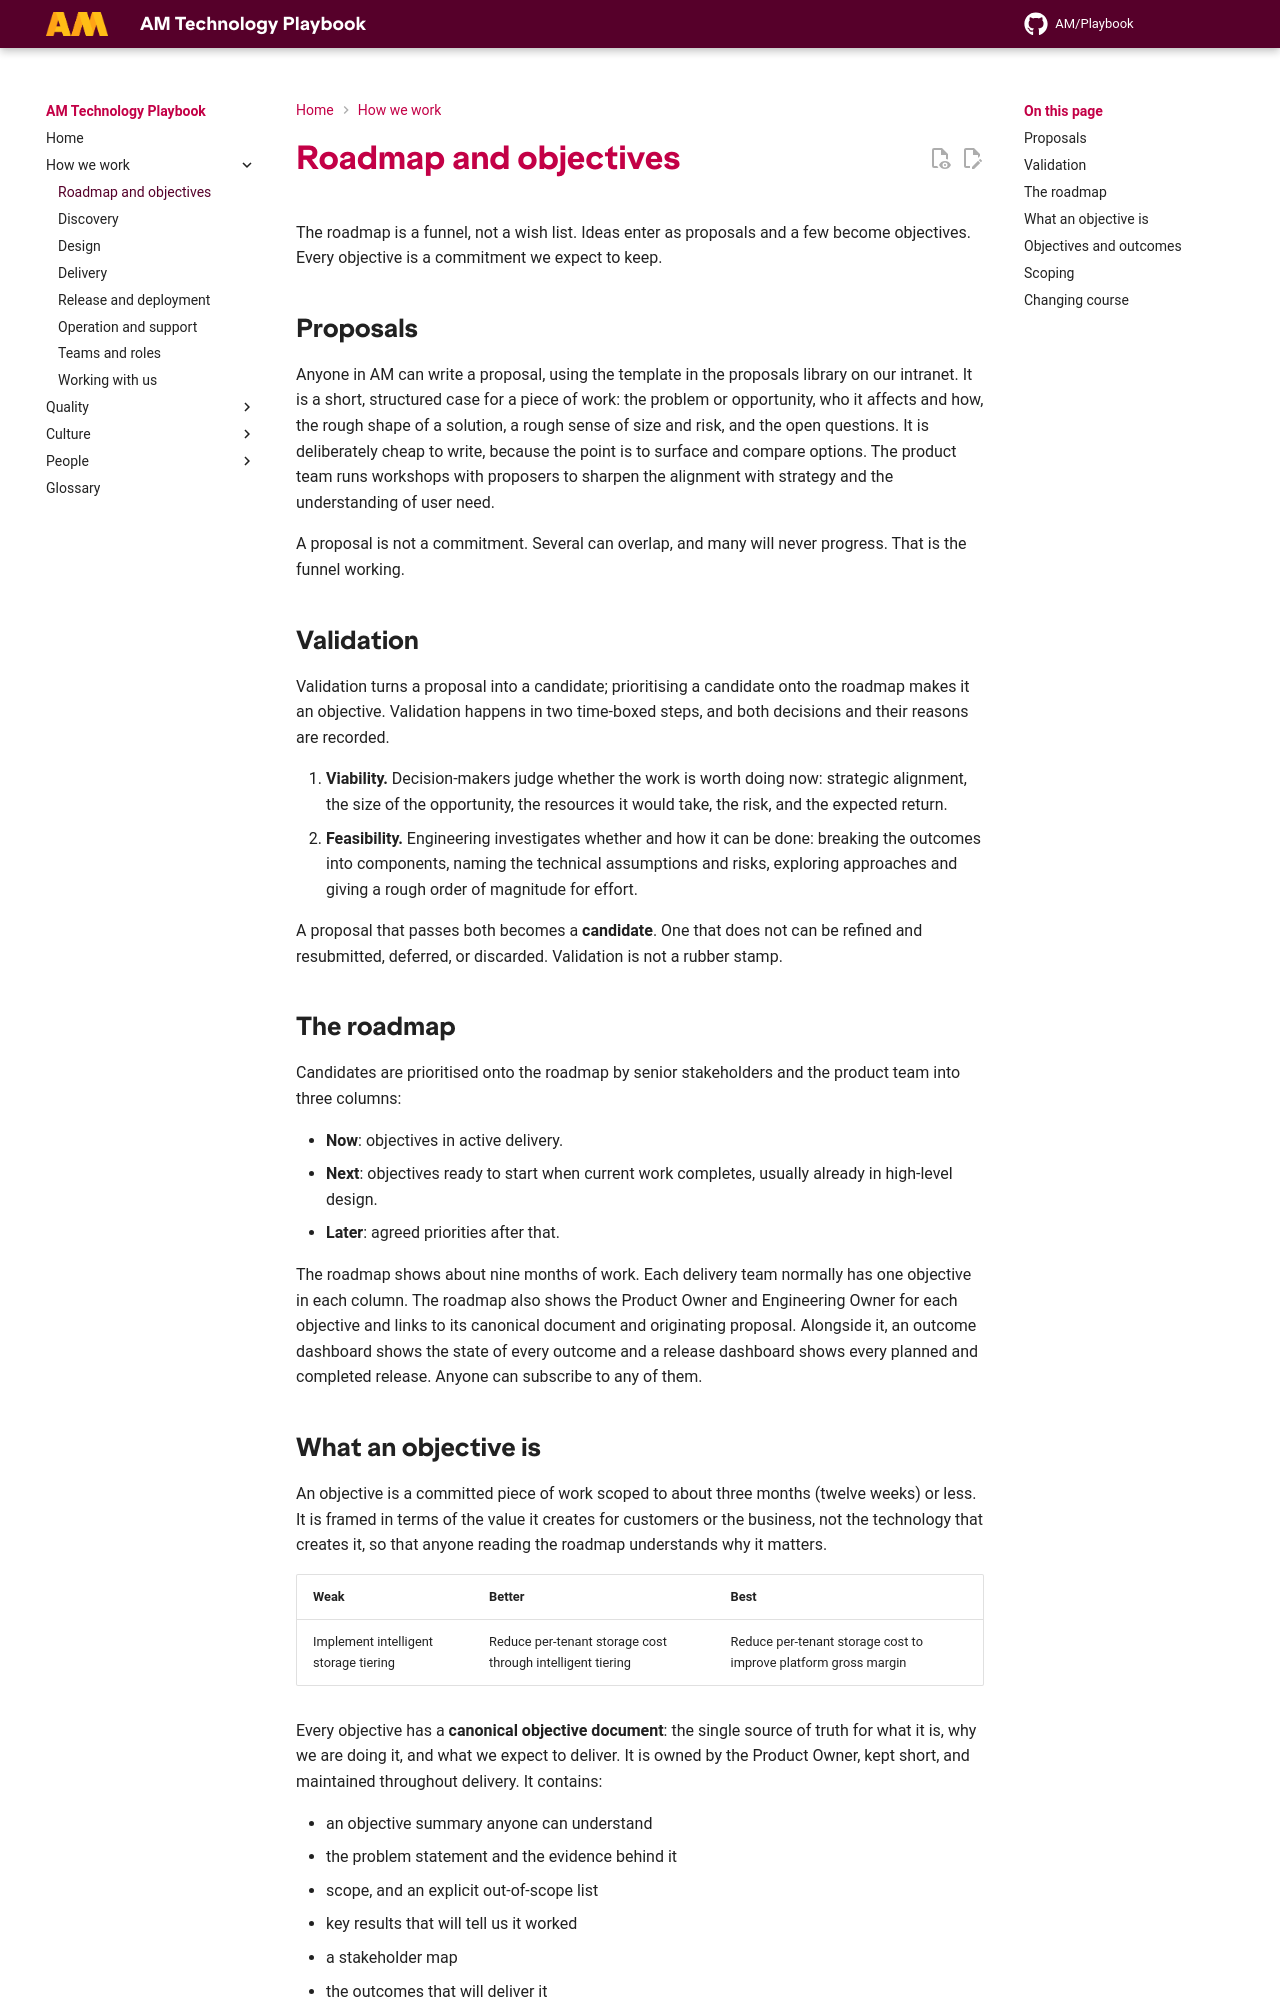

repository: amdigital-co-uk/docs-playbook · page: How-we-work/Roadmap-and-Objectives/index.html · generator: mkdocs

---
title: Roadmap and objectives
authors:
  - Ed Earle
reviewed: 2026-10-02
next-review: 2027-04-01
---

The roadmap is a funnel, not a wish list. Ideas enter as proposals and a few become objectives. Every objective is a commitment we expect to keep.

## Proposals

Anyone in AM can write a proposal, using the template in the proposals library on our intranet. It is a short, structured case for a piece of work: the problem or opportunity, who it affects and how, the rough shape of a solution, a rough sense of size and risk, and the open questions. It is deliberately cheap to write, because the point is to surface and compare options. The product team runs workshops with proposers to sharpen the alignment with strategy and the understanding of user need.

A proposal is not a commitment. Several can overlap, and many will never progress. That is the funnel working.

## Validation

Validation turns a proposal into a candidate; prioritising a candidate onto the roadmap makes it an objective. Validation happens in two time-boxed steps, and both decisions and their reasons are recorded.

1. **Viability.** Decision-makers judge whether the work is worth doing now: strategic alignment, the size of the opportunity, the resources it would take, the risk, and the expected return.
2. **Feasibility.** Engineering investigates whether and how it can be done: breaking the outcomes into components, naming the technical assumptions and risks, exploring approaches and giving a rough order of magnitude for effort.

A proposal that passes both becomes a **candidate**. One that does not can be refined and resubmitted, deferred, or discarded. Validation is not a rubber stamp.

## The roadmap

Candidates are prioritised onto the roadmap by senior stakeholders and the product team into three columns:

- **Now**: objectives in active delivery.
- **Next**: objectives ready to start when current work completes, usually already in high-level design.
- **Later**: agreed priorities after that.

The roadmap shows about nine months of work. Each delivery team normally has one objective in each column. The roadmap also shows the Product Owner and Engineering Owner for each objective and links to its canonical document and originating proposal. Alongside it, an outcome dashboard shows the state of every outcome and a release dashboard shows every planned and completed release. Anyone can subscribe to any of them.

## What an objective is

An objective is a committed piece of work scoped to about three months (twelve weeks) or less. It is framed in terms of the value it creates for customers or the business, not the technology that creates it, so that anyone reading the roadmap understands why it matters.

| Weak | Better | Best |
|---|---|---|
| Implement intelligent storage tiering | Reduce per-tenant storage cost through intelligent tiering | Reduce per-tenant storage cost to improve platform gross margin |

Every objective has a **canonical objective document**: the single source of truth for what it is, why we are doing it, and what we expect to deliver. It is owned by the Product Owner, kept short, and maintained throughout delivery. It contains:

- an objective summary anyone can understand
- the problem statement and the evidence behind it
- scope, and an explicit out-of-scope list
- key results that will tell us it worked
- a stakeholder map
- the outcomes that will deliver it

When the canonical document and anything else disagree about scope, the canonical document wins.
